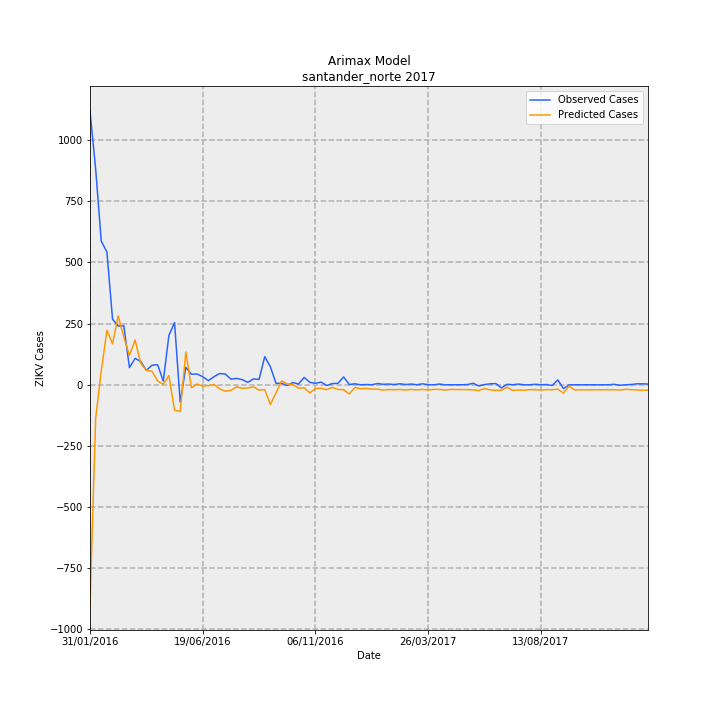

Data behind this chart, as committed beside it:
Date, predictions_incidence, observed_incidence, Predicted Cases, Observed Cases, error
31/01/2016, -66.51, 82.54, -901.7, 1119, 2021
07/02/2016, -10.19, 65.13, -138.2, 883.0, 1021
14/02/2016, 4.159, 43.3, 56.39, 587.0, 530.6
21/02/2016, 16.41, 40.05, 222.5, 543.0, 320.5
28/02/2016, 12.31, 19.77, 166.9, 268.0, 101.1
06/03/2016, 20.78, 17.7, 281.7, 240, -41.67
13/03/2016, 14.41, 17.78, 195.3, 241, 45.65
20/03/2016, 8.852, 5.163, 120, 70, -50.01
27/03/2016, 13.51, 7.966, 183.2, 108, -75.19
03/04/2016, 6.483, 7.007, 87.89, 95, 7.11
10/04/2016, 4.347, 4.352, 58.93, 59, 0.06594
17/04/2016, 4.06, 5.901, 55.04, 80.0, 24.96
24/04/2016, 1.124, 6.048, 15.24, 82, 66.76
01/05/2016, 0.1213, 1.106, 1.645, 15, 13.36
08/05/2016, 2.792, 14.9, 37.86, 202, 164.1
15/05/2016, -7.708, 18.74, -104.5, 254, 358.5
22/05/2016, -8.062, -5.237, -109.3, -71.0, 38.3
29/05/2016, 9.882, 5.237, 134, 71.0, -62.98
05/06/2016, -0.9038, 3.172, -12.25, 43, 55.25
12/06/2016, 0.2421, 3.246, 3.283, 44, 40.72
19/06/2016, -0.407, 2.434, -5.518, 33, 38.52
26/06/2016, -0.2528, 1.254, -3.427, 17, 20.43
03/07/2016, 0.08912, 2.434, 1.208, 33, 31.79
10/07/2016, -1.23, 3.393, -16.68, 46, 62.68
17/07/2016, -1.948, 3.246, -26.41, 44, 70.41
24/07/2016, -1.694, 1.697, -22.96, 23, 45.96
31/07/2016, -0.6118, 1.918, -8.294, 26, 34.29
07/08/2016, -1.062, 1.549, -14.39, 21, 35.39
14/08/2016, -0.9699, 0.7376, -13.15, 10.0, 23.15
21/08/2016, -0.6207, 1.77, -8.415, 24, 32.41
28/08/2016, -1.598, 1.623, -21.66, 22, 43.66
04/09/2016, -1.465, 8.483, -19.86, 115, 134.9
11/09/2016, -5.958, 5.458, -80.78, 74, 154.8
18/09/2016, -2.435, 0.4426, -33.01, 6, 39.01
25/09/2016, 1.17, 0.4426, 15.86, 6, -9.86
02/10/2016, 0.2476, -0.2213, 3.356, -3, -6.356
09/10/2016, 0.07867, 0.6639, 1.067, 9, 7.933
16/10/2016, -1.044, 0.2213, -14.16, 3, 17.16
23/10/2016, -0.9103, 2.213, -12.34, 30, 42.34
30/10/2016, -2.414, 0.7376, -32.72, 10.0, 42.72
06/11/2016, -1.131, 0.4426, -15.33, 6, 21.33
13/11/2016, -1.063, 0.8114, -14.41, 11, 25.41
20/11/2016, -1.453, -0.2213, -19.7, -3, 16.7
27/11/2016, -0.7919, 0.3688, -10.74, 5.0, 15.74
04/12/2016, -1.42, 0.4426, -19.26, 6, 25.26
11/12/2016, -1.494, 2.36, -20.25, 32, 52.25
18/12/2016, -2.747, 0.07376, -37.24, 1, 38.24
25/12/2016, -0.8179, 0.295, -11.09, 4, 15.09
01/01/2017, -1.196, 0.0, -16.22, 0.0, 16.22
08/01/2017, -1.106, 0.07376, -15, 1, 16
15/01/2017, -1.288, 0.0, -17.47, 0.0, 17.47
22/01/2017, -1.311, 0.3688, -17.77, 5.0, 22.77
29/01/2017, -1.615, 0.1475, -21.9, 2, 23.9
05/02/2017, -1.428, 0.2213, -19.36, 3, 22.36
12/02/2017, -1.499, 0.07376, -20.32, 1, 21.32
19/02/2017, -1.4, 0.295, -18.98, 4, 22.98
26/02/2017, -1.577, 0.07376, -21.38, 1, 22.38
05/03/2017, -1.403, 0.2213, -19.02, 3, 22.02
12/03/2017, -1.531, 0.0, -20.75, 0.0, 20.75
19/03/2017, -1.373, 0.295, -18.61, 4, 22.61
... 40 more rows
